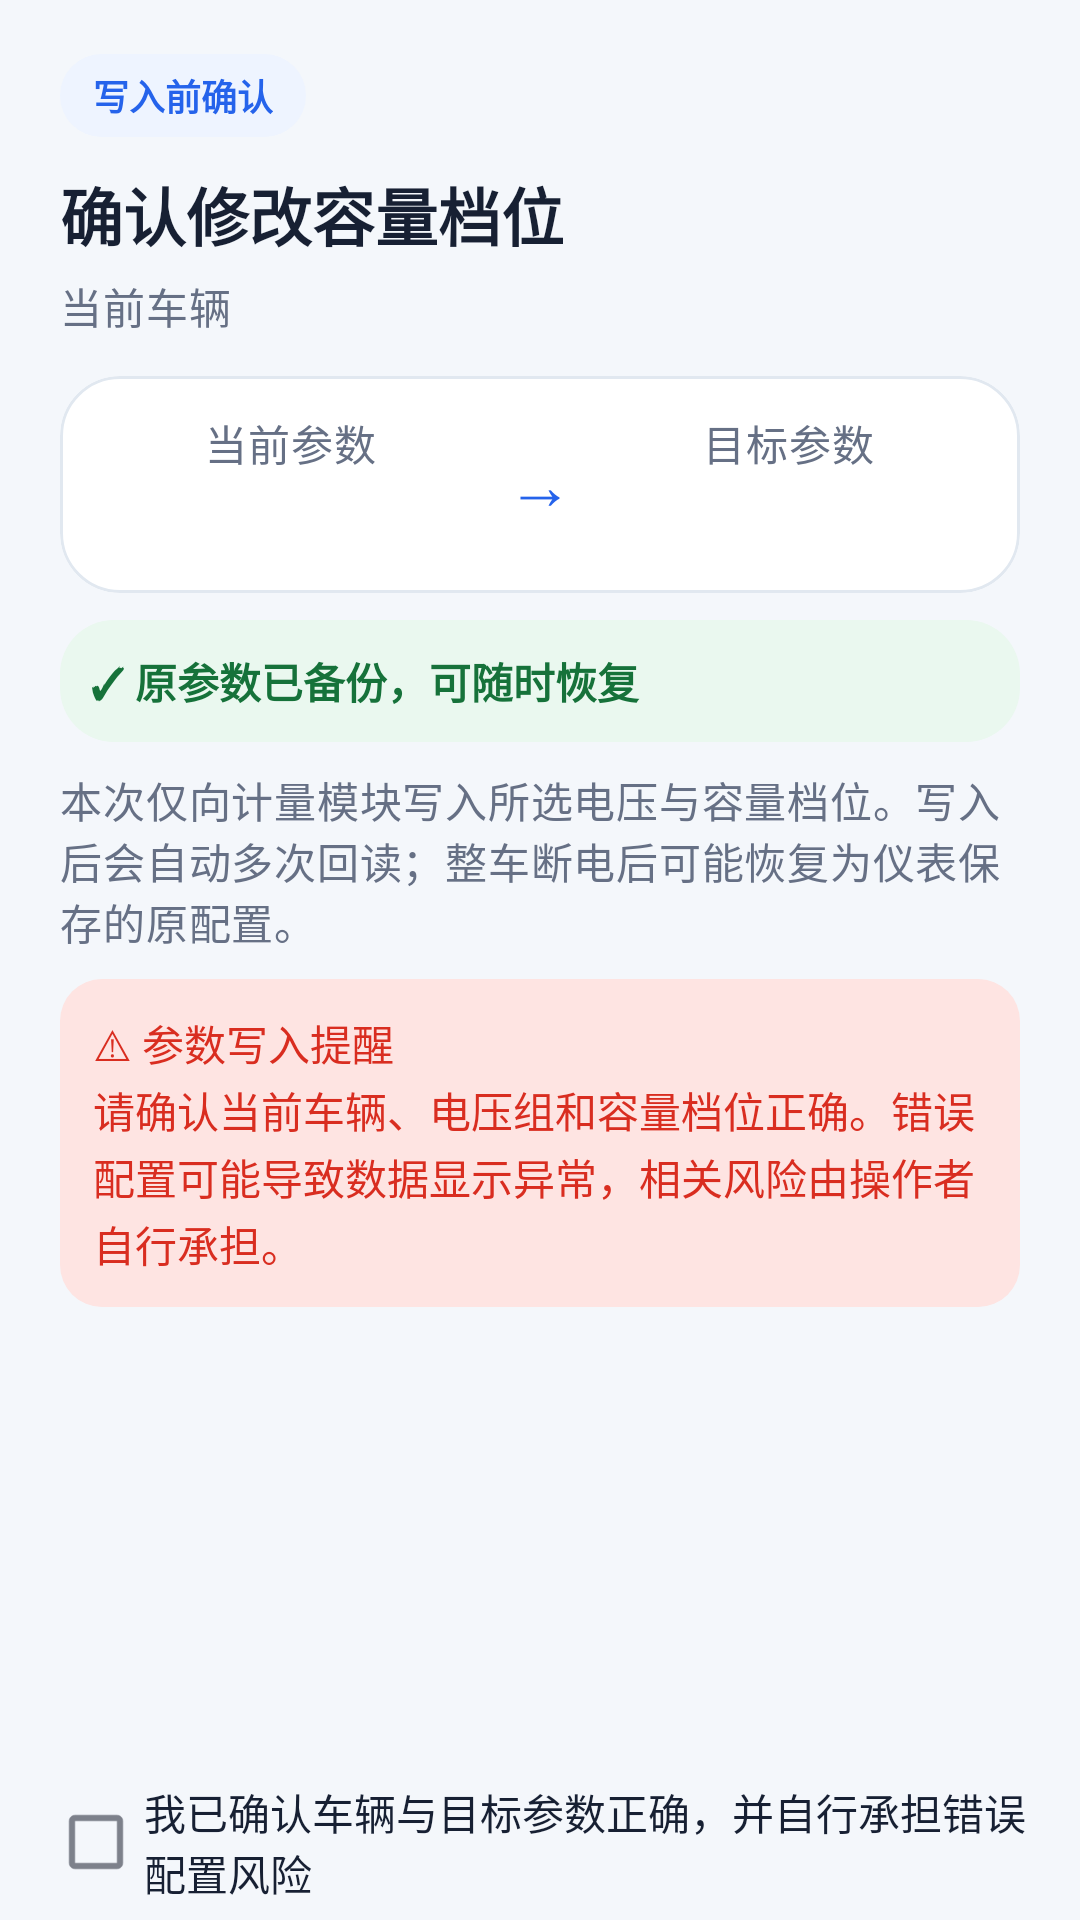

Android layout source for this screen:
<!-- AndroidManifest.xml: application theme Theme.BlackBox -->
<!-- res/layout/dialog_confirm_write.xml -->
<?xml version="1.0" encoding="utf-8"?>
<LinearLayout xmlns:android="http://schemas.android.com/apk/res/android"
    xmlns:app="http://schemas.android.com/apk/res-auto"
    android:layout_width="match_parent"
    android:layout_height="match_parent"
    android:orientation="vertical">

    
    <androidx.core.widget.NestedScrollView
        android:id="@+id/confirm_write_scroll"
        android:layout_width="match_parent"
        android:layout_height="0dp"
        android:layout_weight="1"
        android:fadeScrollbars="false"
        android:fillViewport="false"
        android:overScrollMode="ifContentScrolls"
        android:scrollbars="vertical">

        <LinearLayout
            android:layout_width="match_parent"
            android:layout_height="wrap_content"
            android:orientation="vertical"
            android:paddingStart="20dp"
            android:paddingTop="18dp"
            android:paddingEnd="20dp"
            android:paddingBottom="4dp">

            <TextView
                android:layout_width="wrap_content"
                android:layout_height="wrap_content"
                android:background="@drawable/bg_ninebot_info"
                android:paddingStart="11dp"
                android:paddingTop="5dp"
                android:paddingEnd="11dp"
                android:paddingBottom="5dp"
                android:text="写入前确认"
                android:textColor="@color/ninebot_blue"
                android:textSize="12sp"
                android:textStyle="bold" />

            <TextView
                android:id="@+id/confirm_write_title"
                android:layout_width="match_parent"
                android:layout_height="wrap_content"
                android:layout_marginTop="10dp"
                android:text="确认修改容量档位"
                android:textColor="@color/ninebot_text"
                android:textSize="21sp"
                android:textStyle="bold" />

            <TextView
                android:id="@+id/confirm_write_vehicle"
                android:layout_width="match_parent"
                android:layout_height="wrap_content"
                android:layout_marginTop="5dp"
                android:text="当前车辆"
                android:textAppearance="@style/TextAppearance.BlackBox.Ninebot.Muted" />

            <com.google.android.material.card.MaterialCardView
                style="@style/Widget.BlackBox.Ninebot.Card"
                android:layout_width="match_parent"
                android:layout_height="wrap_content"
                android:layout_marginTop="13dp">

                <LinearLayout
                    android:layout_width="match_parent"
                    android:layout_height="wrap_content"
                    android:gravity="center_vertical"
                    android:orientation="horizontal"
                    android:padding="12dp">

                    <LinearLayout
                        android:layout_width="0dp"
                        android:layout_height="wrap_content"
                        android:layout_weight="1"
                        android:gravity="center"
                        android:orientation="vertical">

                        <TextView
                            android:layout_width="wrap_content"
                            android:layout_height="wrap_content"
                            android:text="当前参数"
                            android:textAppearance="@style/TextAppearance.BlackBox.Ninebot.Muted" />

                        <TextView
                            android:id="@+id/confirm_write_before"
                            android:layout_width="wrap_content"
                            android:layout_height="wrap_content"
                            android:layout_marginTop="5dp"
                            android:gravity="center"
                            android:textColor="@color/ninebot_text"
                            android:textSize="17sp"
                            android:textStyle="bold" />
                    </LinearLayout>

                    <TextView
                        android:layout_width="36dp"
                        android:layout_height="42dp"
                        android:gravity="center"
                        android:text="→"
                        android:textColor="@color/ninebot_blue"
                        android:textSize="22sp" />

                    <LinearLayout
                        android:layout_width="0dp"
                        android:layout_height="wrap_content"
                        android:layout_weight="1"
                        android:gravity="center"
                        android:orientation="vertical">

                        <TextView
                            android:layout_width="wrap_content"
                            android:layout_height="wrap_content"
                            android:text="目标参数"
                            android:textAppearance="@style/TextAppearance.BlackBox.Ninebot.Muted" />

                        <TextView
                            android:id="@+id/confirm_write_after"
                            android:layout_width="wrap_content"
                            android:layout_height="wrap_content"
                            android:layout_marginTop="5dp"
                            android:gravity="center"
                            android:textColor="@color/ninebot_blue"
                            android:textSize="17sp"
                            android:textStyle="bold" />
                    </LinearLayout>
                </LinearLayout>
            </com.google.android.material.card.MaterialCardView>

            <TextView
                android:layout_width="match_parent"
                android:layout_height="wrap_content"
                android:layout_marginTop="9dp"
                android:background="@drawable/bg_ninebot_good_badge"
                android:padding="10dp"
                android:text="✓ 原参数已备份，可随时恢复"
                android:textColor="@color/ninebot_good"
                android:textStyle="bold" />

            <TextView
                android:layout_width="match_parent"
                android:layout_height="wrap_content"
                android:layout_marginTop="9dp"
                android:text="本次仅向计量模块写入所选电压与容量档位。写入后会自动多次回读；整车断电后可能恢复为仪表保存的原配置。"
                android:textAppearance="@style/TextAppearance.BlackBox.Ninebot.Muted" />

            <TextView
                android:id="@+id/confirm_write_compat_warning"
                android:layout_width="match_parent"
                android:layout_height="wrap_content"
                android:layout_marginTop="9dp"
                android:background="@drawable/bg_ninebot_warning"
                android:lineSpacingExtra="2dp"
                android:padding="11dp"
                android:textColor="@color/ninebot_warning"
                android:textStyle="bold"
                android:visibility="gone" />

            <TextView
                android:layout_width="match_parent"
                android:layout_height="wrap_content"
                android:layout_marginTop="9dp"
                android:background="@drawable/bg_ninebot_error"
                android:lineSpacingExtra="2dp"
                android:padding="11dp"
                android:text="@string/ninebot_write_disclaimer"
                android:textColor="@color/ninebot_danger" />
        </LinearLayout>
    </androidx.core.widget.NestedScrollView>

    <com.google.android.material.checkbox.MaterialCheckBox
        android:id="@+id/confirm_write_disclaimer_check"
        android:layout_width="match_parent"
        android:layout_height="wrap_content"
        android:layout_marginStart="16dp"
        android:layout_marginTop="4dp"
        android:layout_marginEnd="16dp"
        android:layout_marginBottom="2dp"
        android:minHeight="48dp"
        android:paddingTop="2dp"
        android:paddingBottom="2dp"
        android:text="@string/ninebot_write_disclaimer_check"
        android:textColor="@color/ninebot_text" />
</LinearLayout>
<!-- resources referenced by this layout -->
<resources>
  <color name="ninebot_blue">#2563EB</color>
  <color name="ninebot_danger">#D92D20</color>
  <color name="ninebot_good">#16723A</color>
  <color name="ninebot_text">#172033</color>
  <color name="ninebot_warning">#A84C08</color>
  <!-- drawable bg_ninebot_error (drawable) -->
  <?xml version="1.0" encoding="utf-8"?>
  <shape xmlns:android="http://schemas.android.com/apk/res/android"
      android:shape="rectangle">
      <solid android:color="@color/ninebot_danger_soft" />
      <corners android:radius="14dp" />
  </shape>
  <!-- drawable bg_ninebot_good_badge (drawable) -->
  <?xml version="1.0" encoding="utf-8"?>
  <shape xmlns:android="http://schemas.android.com/apk/res/android" android:shape="rectangle">
      <solid android:color="@color/ninebot_good_soft" />
      <corners android:radius="18dp" />
  </shape>
  <!-- drawable bg_ninebot_info (drawable) -->
  <?xml version="1.0" encoding="utf-8"?>
  <shape xmlns:android="http://schemas.android.com/apk/res/android" android:shape="rectangle">
      <solid android:color="@color/ninebot_surface_soft" />
      <corners android:radius="14dp" />
  </shape>
  <!-- drawable bg_ninebot_warning (drawable) -->
  <?xml version="1.0" encoding="utf-8"?>
  <shape xmlns:android="http://schemas.android.com/apk/res/android"
      android:shape="rectangle">
      <solid android:color="@color/ninebot_warning_soft" />
      <corners android:radius="14dp" />
  </shape>
  <string name="ninebot_write_disclaimer">⚠ 参数写入提醒\n请确认当前车辆、电压组和容量档位正确。错误配置可能导致数据显示异常，相关风险由操作者自行承担。</string>
  <string name="ninebot_write_disclaimer_check">我已确认车辆与目标参数正确，并自行承担错误配置风险</string>
  <style name="TextAppearance.BlackBox.Ninebot.Muted" parent="TextAppearance.MaterialComponents.Body2">
          <item name="android:textColor">@color/ninebot_muted</item>
      </style>
  <style name="Widget.BlackBox.Ninebot.Card" parent="Widget.MaterialComponents.CardView">
          <item name="cardBackgroundColor">@color/ninebot_surface</item>
          <item name="cardCornerRadius">@dimen/ninebot_card_radius</item>
          <item name="cardElevation">0dp</item>
          <item name="strokeColor">@color/ninebot_line</item>
          <item name="strokeWidth">1dp</item>
      </style>
  <style name="Theme.BlackBox" parent="Theme.MaterialComponents.DayNight.NoActionBar">
          
          <item name="colorPrimary">@color/primary</item>
          <item name="colorPrimaryVariant">@color/primary_dark</item>
          <item name="colorOnPrimary">@color/white</item>
          
          <item name="colorSecondary">@color/primary_light</item>
          <item name="colorSecondaryVariant">@color/primary</item>
          <item name="colorOnSecondary">@color/white</item>
          <item name="android:colorBackground">@color/background</item>
          <item name="colorSurface">@color/surface</item>
          <item name="colorOnSurface">@color/on_surface</item>
          
          <item name="android:statusBarColor" tools:targetApi="l">?attr/colorPrimaryVariant</item>
          <item name="android:navigationBarColor" tools:targetApi="o_mr1">@color/background</item>
          <item name="android:windowBackground">@color/background</item>
          
  
          <item name="actionMenuTextColor">@color/on_surface</item>
      </style>
  <color name="ninebot_danger_soft">#FEE4E2</color>
  <color name="ninebot_good_soft">#EAF8EF</color>
  <color name="ninebot_surface_soft">#EEF4FF</color>
  <color name="ninebot_warning_soft">#FFF3E4</color>
  <color name="ninebot_muted">#667085</color>
  <color name="ninebot_surface">#FFFFFFFF</color>
  <dimen name="ninebot_card_radius">20dp</dimen>
  <color name="ninebot_line">#E1E8F0</color>
  <color name="primary">#1F2937</color>
  <color name="primary_dark">#111827</color>
  <color name="white">#FFFFFFFF</color>
  <color name="primary_light">#4B5563</color>
  <color name="background">#F4F7FB</color>
  <color name="surface">#FFFFFFFF</color>
  <color name="on_surface">#0F172A</color>
</resources>
